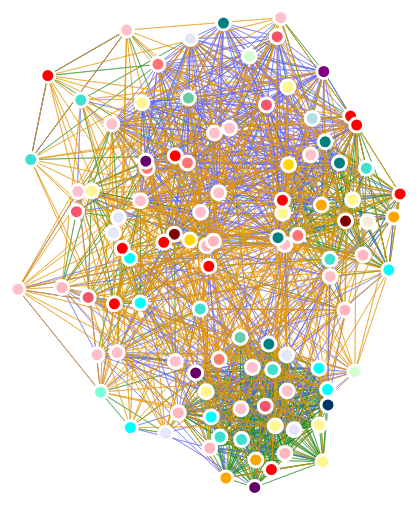
D3 v2 page, settled after 480 driven frames (8 s of simulated time); the page loaded 1 data file(s).


var width = 1000,
    height = 800

var svg = d3.select("body").append("svg")
    .attr("width", width)
    .attr("height", height);

var force = d3.layout.force()
    .gravity(.05)
    .distance(100)
    .charge(-100)
    .size([width, height]);

    
// Define the div for the tooltip
/*var div = d3.select("body").append("div")	
    .attr("class", "tooltip")				
    .style("opacity", 0);*/

var color = d3.scale.ordinal()
    .domain(["CA", "CO", "DC", "GA", "IL", "LA", "MA", "MD", "ME", "MI", "MS", "MT", "NJ", "NM", "NY", "OH", "PA", "SC", "TN", "TX", "VA", "WA"])
    .range(["#ffc0cb", "#008080", "#ff0000", "#ffd700", "#00ffff", "#40e0d0", "#ff7373", "#e6e6fa", "#d3ffce", "#ffa500", "#b0e0e6", "#7fffd4", "#faebd7", "#800080", "#ffb6c1", "#fa8072", "#800000", "#003366", "#f6546a", "#fff68f", "#66cdaa", "#660066"]);

var colortwo = d3.scale.ordinal()
    .domain([1,2,4])
    .range(["#228B22","#6666ff","#e59400"]);


d3.json("graphFile.json", function(json) {
  force
      .nodes(json.nodes)
      .links(json.links)
        .linkDistance(function(d) {return 70*d.weight})
      .start();
    
 var link = svg.selectAll(".link")
      .data(json.links)
    .enter().append("line")
      .attr("class", "link")
    .style("stroke-width", 0.5)
    .style("stroke", function(d) {return colortwo(d.weight)});
  

var node_drag = d3.behavior.drag()
        .on("dragstart", dragstart)
        .on("drag", dragmove)
        .on("dragend", dragend);

    function dragstart(d, i) {
        force.stop() // stops the force auto positioning before you start dragging
    }

    function dragmove(d, i) {
        d.px += d3.event.dx;
        d.py += d3.event.dy;
        d.x += d3.event.dx;
        d.y += d3.event.dy; 
        tick(); // this is the key to make it work together with updating both px,py,x,y on d !
    }

    function dragend(d, i) {
        d.fixed = true; // of course set the node to fixed so the force doesn't include the node in its auto positioning stuff
        tick();
        force.resume();
    }
    
var node = svg.selectAll(".node")
      .data(json.nodes)
    .enter().append("g")
      .attr("class", "node")
      /*.call(force.drag)*/
        .call(node_drag);

    
node.append("circle")
      .attr("r","7")
      .style("fill", function(d) {return color(d.color)})
      .on("mouseover", function(d) {		
                div .transition()		
                    .duration(200)		
                    .style("opacity", .85);		
                div .html(d.name + "<br/>"  + d.color)	
                    .style("left", (d3.event.pageX) + "px")		
                    .style("top", (d3.event.pageY - 28) + "px");	
                })					
            .on("mouseout", function(d) {		
                div .transition()		
                    .duration(500)		
                    .style("opacity", 0);	
            });

    
  node.append("text")
    
      /*.attr("dx", 12)
      .attr("dy", ".35em")
      .text(function(d) { return d.name });*/
   
    
  force.on("tick", tick);

    function tick() {
      link.attr("x1", function(d) { return d.source.x; })
          .attr("y1", function(d) { return d.source.y; })
          .attr("x2", function(d) { return d.target.x; })
          .attr("y2", function(d) { return d.target.y; });

      node.attr("transform", function(d) { return "translate(" + d.x + "," + d.y + ")"; });
    };
});
    



### data: graphFile.json
{
 "nodes": [
  {
   "name": "Abigail Trafford",
   "color": "VA"
  },
  {
   "name": "Adam Aberman",
   "color": "CA"
  },
  {
   "name": "Adam Goldfarb",
   "color": "NY"
  },
  {
   "name": "Adam Porsch",
   "color": "WA"
  },
  {
   "name": "Aditi Goel",
   "color": "CA"
  },
  {
   "name": "Allison Rowland",
   "color": "CA"
  },
  {
   "name": "Alyssa Casden",
   "color": "NY"
  },
  {
   "name": "Amber Leage",
   "color": "CA"
  },
  "... 95 more items"
 ],
 "links": [
  {
   "source": 7,
   "target": 24,
   "weight": 1
  },
  {
   "source": 7,
   "target": 77,
   "weight": 1
  },
  {
   "source": 7,
   "target": 21,
   "weight": 1
  },
  {
   "source": 7,
   "target": 51,
   "weight": 1
  },
  {
   "source": 7,
   "target": 15,
   "weight": 1
  },
  {
   "source": 24,
   "target": 7,
   "weight": 1
  },
  {
   "source": 24,
   "target": 77,
   "weight": 1
  },
  {
   "source": 24,
   "target": 21,
   "weight": 1
  },
  "... 3,132 more items"
 ]
}